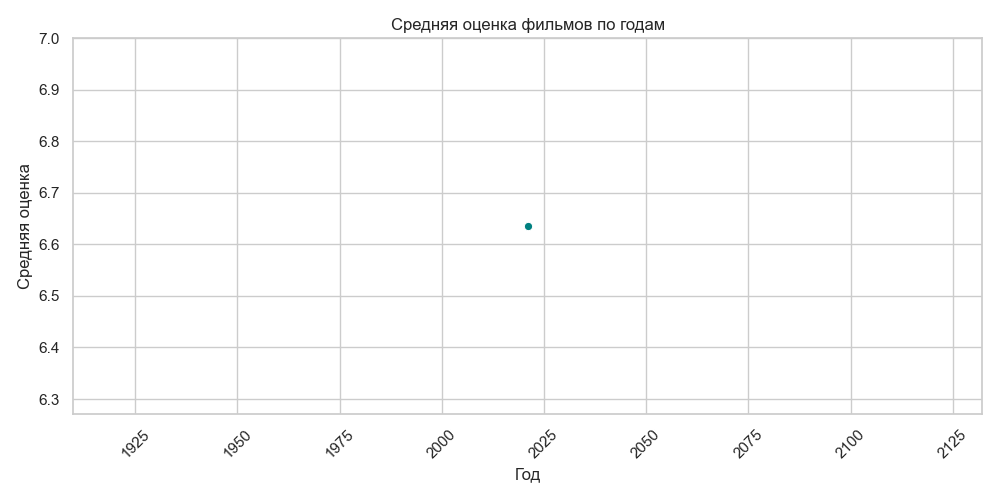

The table this chart was drawn from, first rows:
creation_date, avg_rating
2021, 6.635
